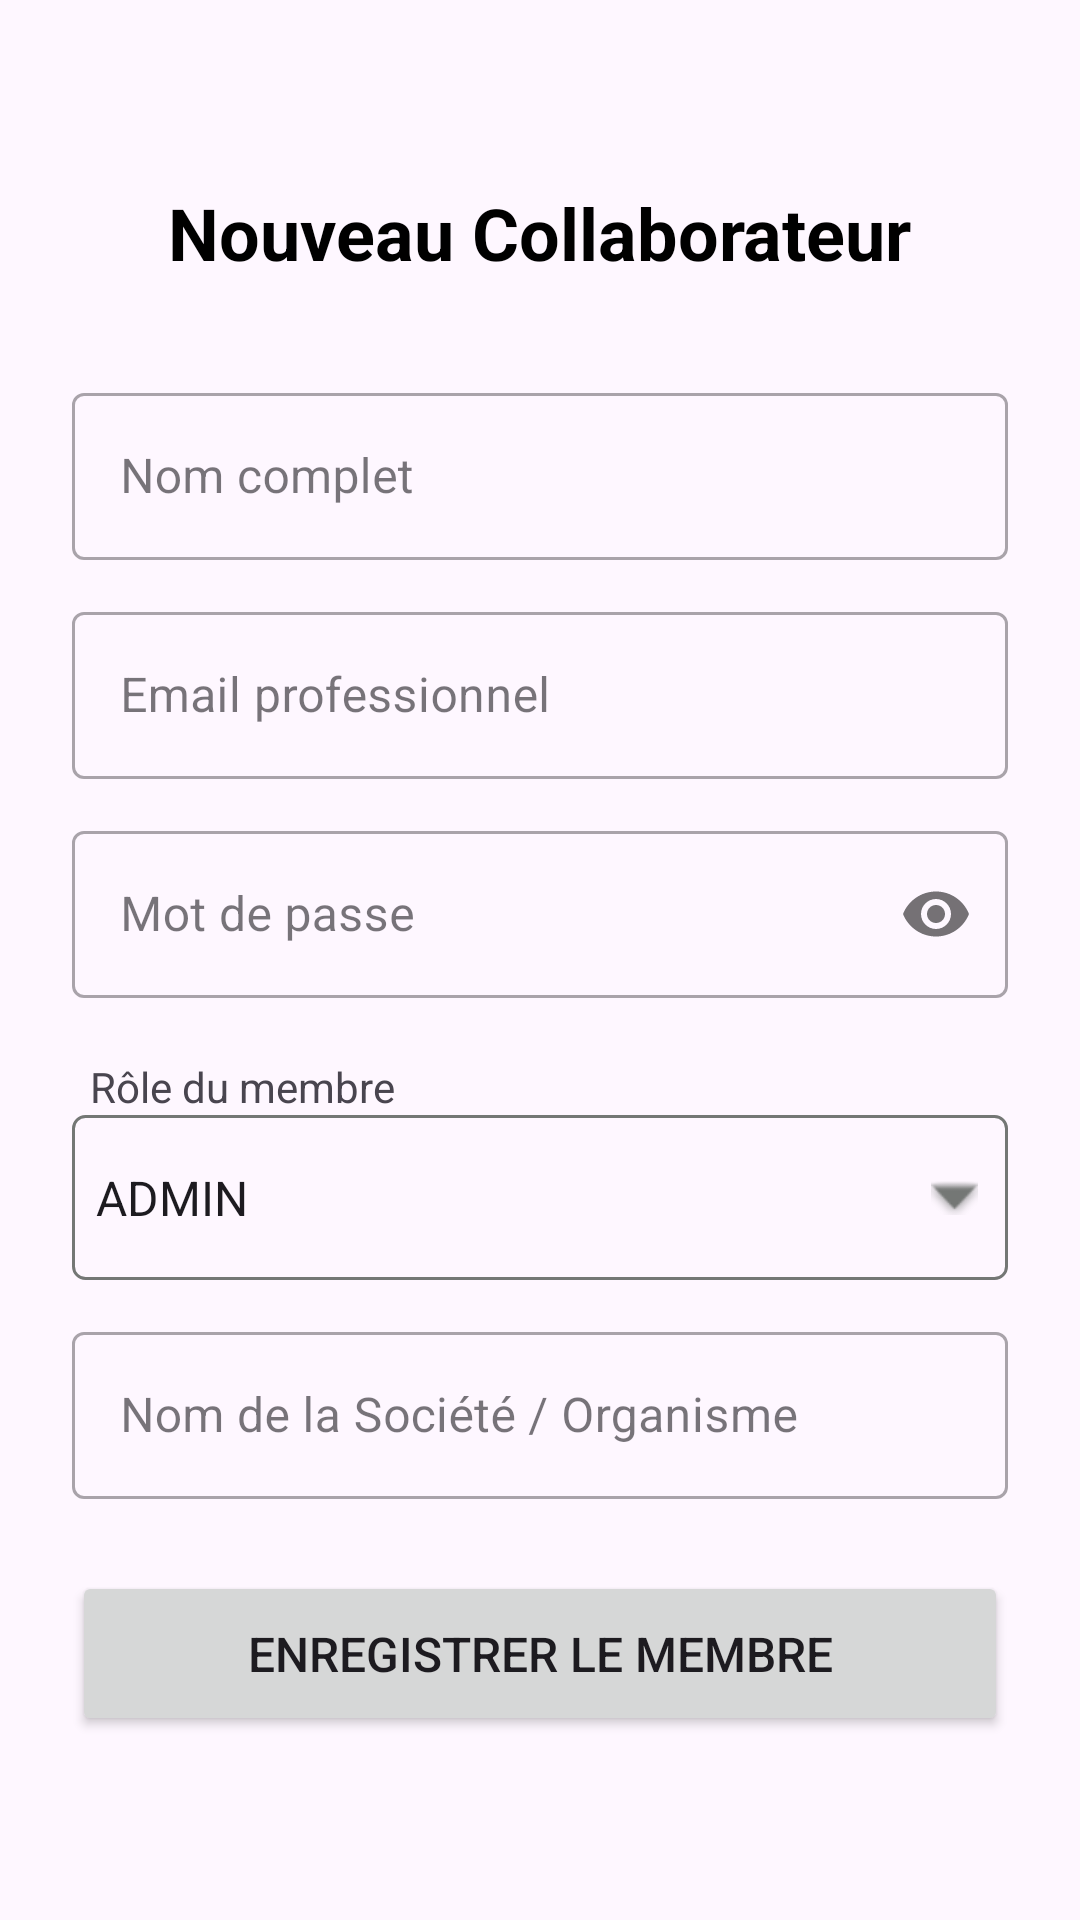

Reconstruct the res/layout file that produces this screen, plus the resources it refers to.
<!-- AndroidManifest.xml: application theme Theme.VOC_Security_Mob -->
<!-- res/layout/fragment_add_user.xml -->
<?xml version="1.0" encoding="utf-8"?>
<ScrollView xmlns:android="http://schemas.android.com/apk/res/android"
    xmlns:app="http://schemas.android.com/apk/res-auto"
    android:layout_width="match_parent"
    android:layout_height="match_parent"
    android:fillViewport="true">

    <LinearLayout
        android:layout_width="match_parent"
        android:layout_height="wrap_content"
        android:orientation="vertical"
        android:padding="24dp"
        android:gravity="center">

        <TextView
            android:layout_width="wrap_content"
            android:layout_height="wrap_content"
            android:text="Nouveau Collaborateur"
            android:textSize="24sp"
            android:textStyle="bold"
            android:textColor="@color/black"
            android:layout_marginBottom="32dp"/>

        <com.google.android.material.textfield.TextInputLayout
            style="@style/Widget.MaterialComponents.TextInputLayout.OutlinedBox"
            android:layout_width="match_parent"
            android:layout_height="wrap_content"
            android:hint="Nom complet"
            android:layout_marginBottom="12dp">
            <com.google.android.material.textfield.TextInputEditText
                android:id="@+id/etNewName"
                android:layout_width="match_parent"
                android:layout_height="wrap_content"
                android:inputType="textPersonName"/>
        </com.google.android.material.textfield.TextInputLayout>

        <com.google.android.material.textfield.TextInputLayout
            style="@style/Widget.MaterialComponents.TextInputLayout.OutlinedBox"
            android:layout_width="match_parent"
            android:layout_height="wrap_content"
            android:hint="Email professionnel"
            android:layout_marginBottom="12dp">
            <com.google.android.material.textfield.TextInputEditText
                android:id="@+id/etNewEmail"
                android:layout_width="match_parent"
                android:layout_height="wrap_content"
                android:inputType="textEmailAddress"/>
        </com.google.android.material.textfield.TextInputLayout>

        <com.google.android.material.textfield.TextInputLayout
            style="@style/Widget.MaterialComponents.TextInputLayout.OutlinedBox"
            android:layout_width="match_parent"
            android:layout_height="wrap_content"
            android:hint="Mot de passe"
            app:passwordToggleEnabled="true"
            android:layout_marginBottom="12dp">
            <com.google.android.material.textfield.TextInputEditText
                android:id="@+id/etNewPassword"
                android:layout_width="match_parent"
                android:layout_height="wrap_content"
                android:inputType="textPassword"/>
        </com.google.android.material.textfield.TextInputLayout>

        <TextView
            android:layout_width="match_parent"
            android:layout_height="wrap_content"
            android:text="Rôle du membre"
            android:layout_marginTop="8dp"
            android:layout_marginStart="4dp"/>
        <Spinner
            android:id="@+id/spinnerRole"
            android:layout_width="match_parent"
            android:layout_height="55dp"
            android:layout_marginBottom="12dp"
            android:background="@drawable/spinner_background"
            android:entries="@array/roles_array"/>

        <com.google.android.material.textfield.TextInputLayout
            style="@style/Widget.MaterialComponents.TextInputLayout.OutlinedBox"
            android:layout_width="match_parent"
            android:layout_height="wrap_content"
            android:hint="Nom de la Société / Organisme"
            android:layout_marginBottom="24dp">
            <com.google.android.material.textfield.TextInputEditText
                android:id="@+id/etNewOrganization"
                android:layout_width="match_parent"
                android:layout_height="wrap_content"
                android:inputType="textCapWords"/>
        </com.google.android.material.textfield.TextInputLayout>

        <Button
            android:id="@+id/btnSaveUser"
            android:layout_width="match_parent"
            android:layout_height="55dp"
            android:text="ENREGISTRER LE MEMBRE"
            android:textSize="16sp"
            app:cornerRadius="8dp"/>

    </LinearLayout>
</ScrollView>
<!-- resources referenced by this layout -->
<resources>
  <string-array name="roles_array">
          <item>ADMIN</item>
          <item>ANALYSTE</item>
          <item>MANAGER</item>
      </string-array>
  <color name="black">#FF000000</color>
  <!-- drawable spinner_background (drawable) -->
  <?xml version="1.0" encoding="utf-8"?>
  <selector xmlns:android="http://schemas.android.com/apk/res/android">
      <item>
          <layer-list>
              <item>
                  <shape android:shape="rectangle">
                      <stroke android:width="1dp" android:color="#747775" />
                      <corners android:radius="4dp" />
                  </shape>
              </item>
              <item android:right="10dp">
                  <bitmap
                      android:gravity="end|center_vertical"
                      android:src="@android:drawable/arrow_down_float"
                      android:tint="#747775" />
              </item>
          </layer-list>
      </item>
  </selector>
  <style name="Theme.VOC_Security_Mob" parent="Base.Theme.VOC_Security_Mob" />
  <style name="Base.Theme.VOC_Security_Mob" parent="Theme.Material3.DayNight.NoActionBar">
          
          
      </style>
</resources>
